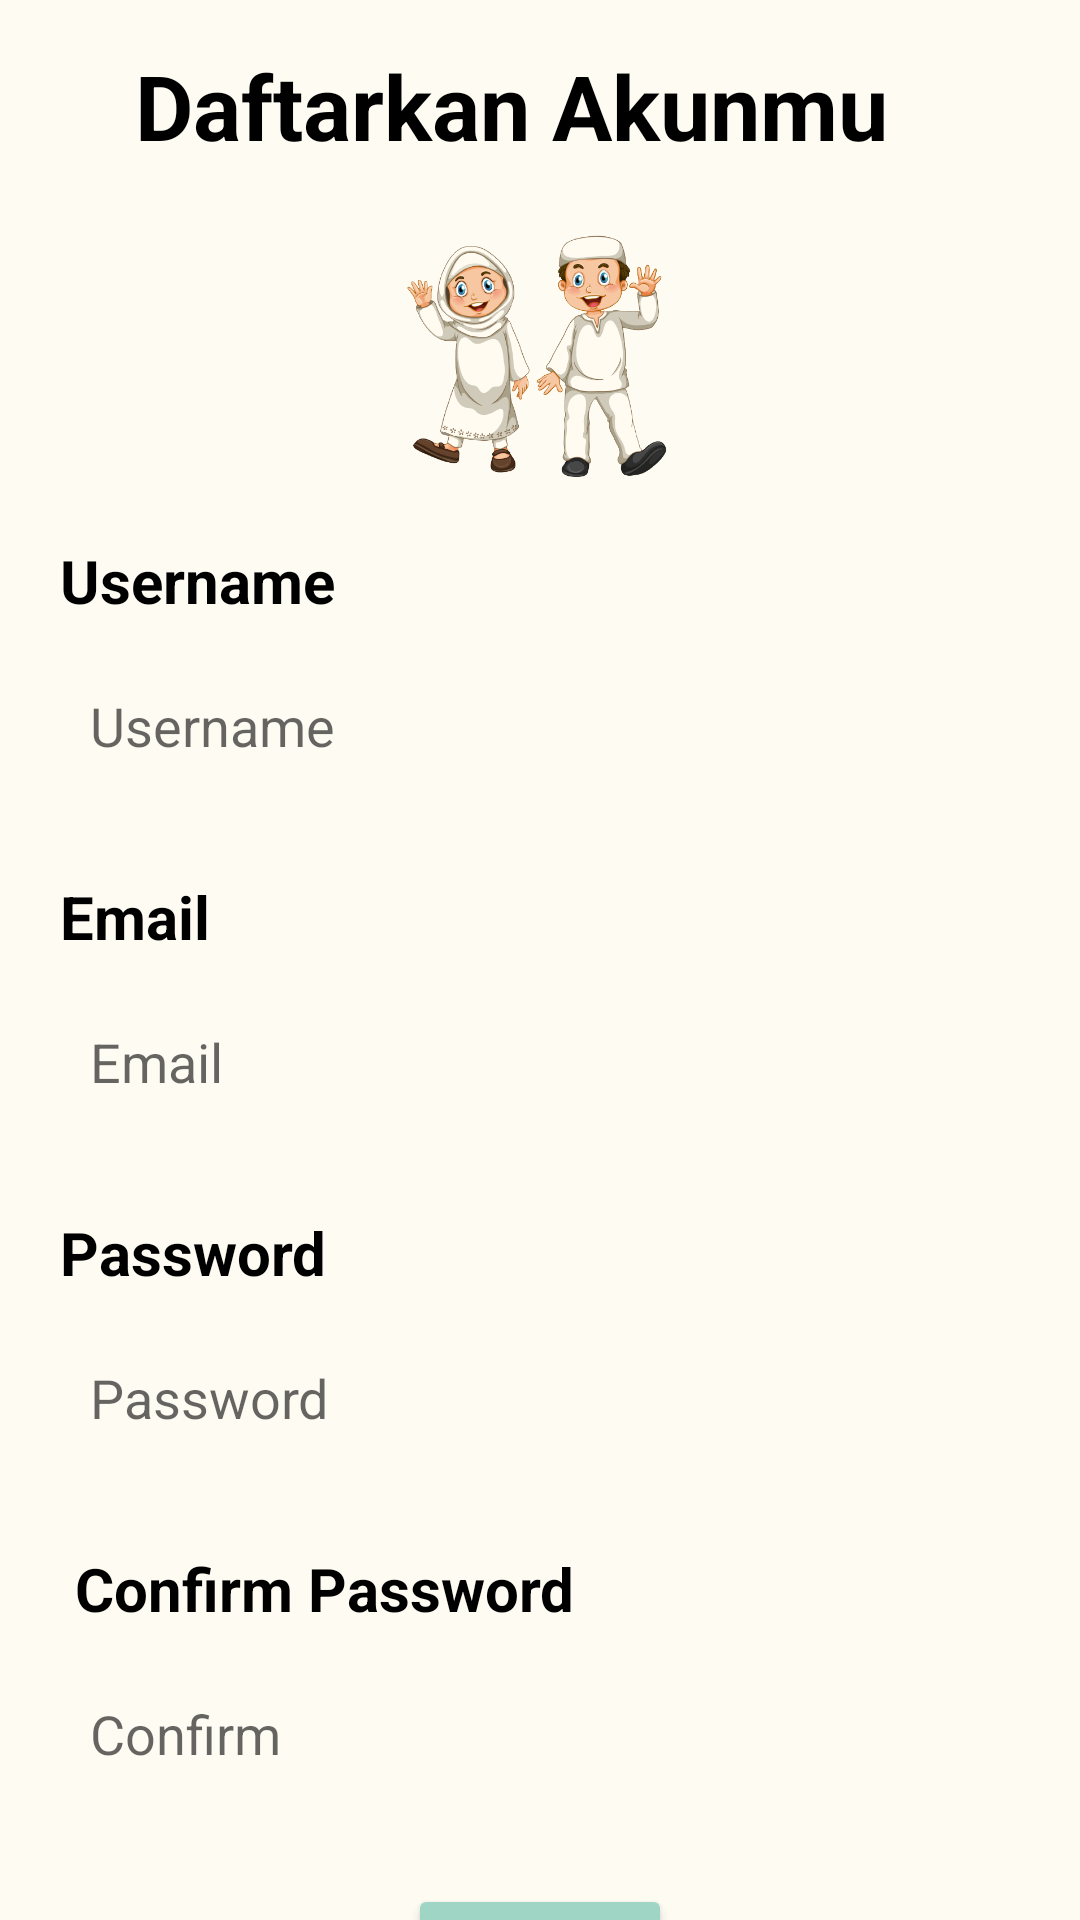

Reconstruct the res/layout file that produces this screen, plus the resources it refers to.
<!-- AndroidManifest.xml: application theme Theme.ProgressProject -->
<!-- res/layout/register_account.xml -->
<?xml version="1.0" encoding="utf-8"?>
<RelativeLayout
    xmlns:android="http://schemas.android.com/apk/res/android"
    xmlns:app="http://schemas.android.com/apk/res-auto"
    xmlns:tools="http://schemas.android.com/tools"
    android:layout_width="match_parent"
    android:layout_height="match_parent"
    android:background="@color/cream"
    tools:context=".RegisterSiswaActivity">

    <LinearLayout
        android:layout_width="391dp"
        android:layout_height="693dp"
        android:layout_marginStart="20dp"
        android:layout_marginEnd="20dp"
        android:orientation="vertical">

        <TextView
            android:id="@+id/tvJudul"
            android:layout_width="270dp"
            android:layout_height="45dp"
            android:layout_gravity="center"
            android:layout_marginTop="15dp"
            android:text="Daftarkan Akunmu"
            android:textColor="@color/black"
            android:textSize="30dp"
            android:textStyle="bold" />

        <ImageView
            android:id="@+id/imgViewMurid"
            android:layout_width="100dp"
            android:layout_height="100dp"
            android:layout_gravity="center"
            android:layout_marginTop="10dp"
            android:layout_marginBottom="10dp"
            app:srcCompat="@drawable/murid" />

        <TextView
            android:id="@+id/tvNama"
            android:layout_width="match_parent"
            android:layout_height="wrap_content"
            android:text="Username"
            android:textColor="@color/black"
            android:textSize="20dp"
            android:textStyle="bold" />

        <EditText
            android:id="@+id/inputUsername"
            android:layout_width="match_parent"
            android:layout_height="50dp"
            android:layout_marginBottom="5dp"
            android:background="@drawable/rounded"
            android:layout_marginTop="10dp"
            android:ems="10"
            android:hint="Username"
            android:padding="10dp" />

        <TextView
            android:id="@+id/tvNisn"
            android:layout_width="match_parent"
            android:layout_height="wrap_content"
            android:text="Email"
            android:layout_marginTop="20dp"
            android:textColor="@color/black"
            android:textSize="20dp"
            android:textStyle="bold" />

        <EditText
            android:id="@+id/inputEmail"
            android:layout_width="match_parent"
            android:layout_height="50dp"
            android:layout_marginBottom="5dp"
            android:background="@drawable/rounded"
            android:ems="10"
            android:layout_marginTop="10dp"
            android:hint="Email"
            android:padding="10dp" />

        <TextView
            android:id="@+id/tvKelas"
            android:layout_width="match_parent"
            android:layout_height="wrap_content"
            android:text="Password"
            android:layout_marginTop="20dp"
            android:textColor="@color/black"
            android:textSize="20dp"
            android:textStyle="bold" />

        <EditText
            android:id="@+id/inputPassword"
            android:layout_width="match_parent"
            android:layout_height="50dp"
            android:layout_marginBottom="5dp"
            android:background="@drawable/rounded"
            android:ems="10"
            android:inputType="textPassword"
            android:hint="Password"
            android:layout_marginTop="10dp"
            android:padding="10dp" />

        <TextView
            android:id="@+id/tvPassword"
            android:layout_width="wrap_content"
            android:layout_height="wrap_content"
            android:text=" Confirm Password"
            android:textColor="@color/black"
            android:textSize="20dp"
            android:layout_marginTop="20dp"
            android:textStyle="bold" />

        <EditText
            android:id="@+id/inputConformPassword"
            android:layout_width="match_parent"
            android:layout_height="50dp"
            android:layout_marginBottom="5dp"
            android:background="@drawable/rounded"
            android:ems="10"
            android:inputType="textPassword"
            android:hint="Confirm"
            android:layout_marginTop="10dp"
            android:padding="10dp" />

        <Button
            android:id="@+id/btnRegister"
            android:layout_width="wrap_content"
            android:layout_height="42dp"
            android:layout_gravity="center"
            android:backgroundTint="#9ED5C5"
            android:text="Daftar"
            android:layout_marginTop="20dp"
            android:textColor="@color/black"
            android:textSize="15dp"
            android:textStyle="bold" />
    </LinearLayout>
</RelativeLayout>
<!-- resources referenced by this layout -->
<resources>
  <color name="black">#FF000000</color>
  <color name="cream">#FEFBF3</color>
  <!-- drawable murid: png bitmap (drawable, 136945 bytes) -->
  <style name="Theme.ProgressProject" parent="Theme.MaterialComponents.DayNight.NoActionBar">
          
          <item name="colorPrimary">@color/purple_500</item>
          <item name="colorPrimaryVariant">@color/purple_700</item>
          <item name="colorOnPrimary">@color/white</item>
          
          <item name="colorSecondary">@color/teal_200</item>
          <item name="colorSecondaryVariant">@color/teal_700</item>
          <item name="colorOnSecondary">@color/black</item>
          
          <item name="android:statusBarColor">?attr/colorPrimaryVariant</item>
          
      </style>
  <color name="purple_500">#9ED5C5</color>
  <color name="purple_700">#9ED5C5</color>
  <color name="white">#FFFFFFFF</color>
  <color name="teal_200">#FF03DAC5</color>
  <color name="teal_700">#FF018786</color>
</resources>
